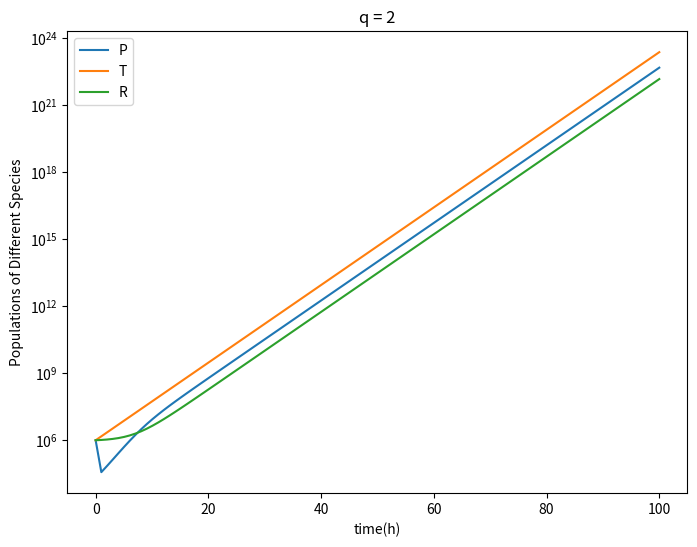

Python code for this plot:
import numpy as np
from scipy.integrate import odeint
import matplotlib.pyplot as plt

#Parameters
k_p = 250
k = 5e-4
m_t = 500
m_r = 10000
v_p = v_t = v_r = 1e-8
f_t = 0.50
f_r = 0.50
q = 2
V_c = 1.0 #um^3
d_t = 0.1 #as used in Jain_2016(h^-1)
d_r = 0.0 #as used in Jain_2016(h^-1)

#Initial Conditions
P0 = 1e6
T0 = 1e6
R0 = 1e6
y0 = [P0, T0, R0]

t = np.linspace(0,100,100)



def PTR(y, t, k_p, q, k, m_t, m_r, v_p, v_t, v_r, f_r, f_t, d_t, d_r):
    P, T, R = y
    V = v_p * P + v_t * T + v_r * R
    K_p = k_p * q
    dPdt = K_p * T - k * R * P / V
    dTdt = (k / m_t) * (R * P / V) * f_t - d_t * T
    dRdt = (k / m_r) * (R * P / V) * f_r - d_r * R
    
    return [dPdt, dTdt, dRdt]

solution = odeint(PTR, y0, t, args=(k_p, q, k, m_t, m_r, v_p, v_t, v_r, f_r, f_t, d_t, d_r))

plt.figure(figsize=(8,6))
for i, label in enumerate(['P', 'T', 'R']):
    plt.semilogy(t, solution[:, i], label=f'{label}')
plt.xlabel('time(h)')
plt.ylabel('Populations of Different Species')
plt.title("q = 2")
plt.legend()
plt.show()
